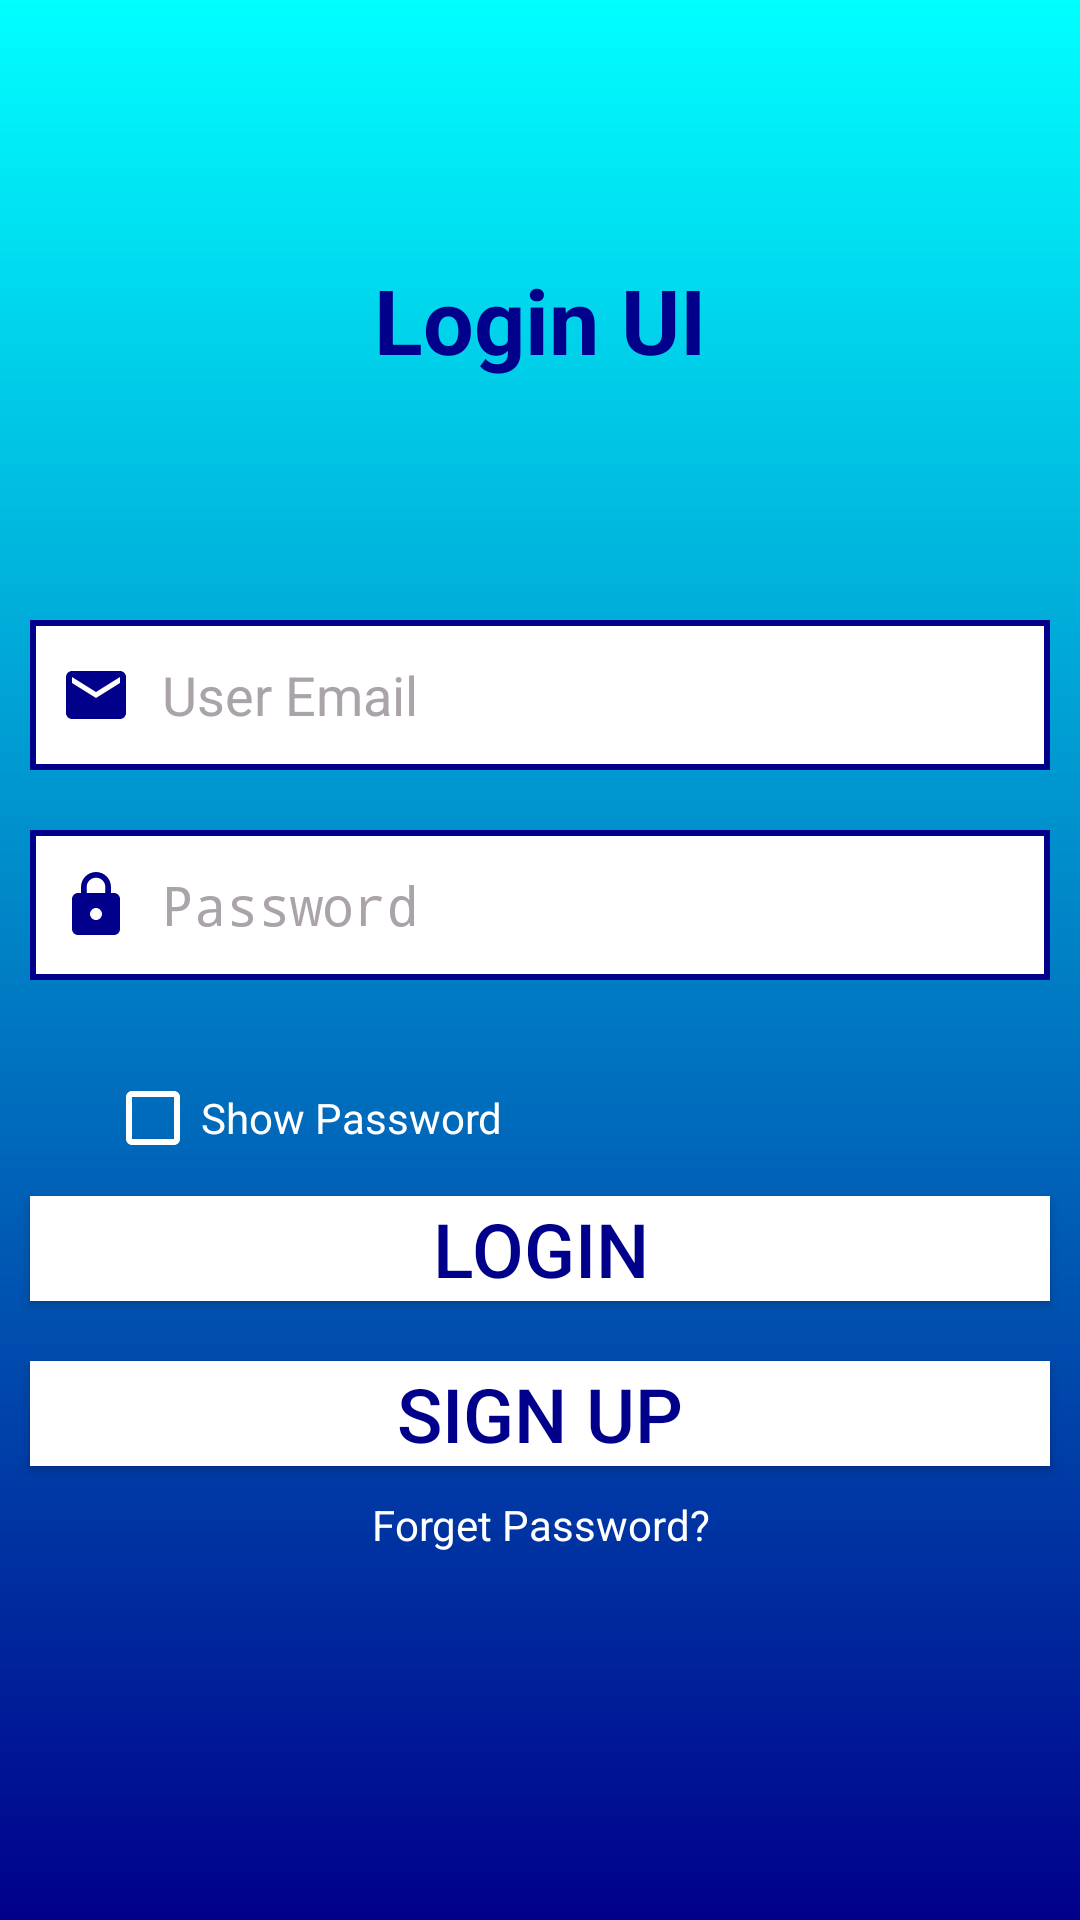

Here is an Android app screen rendered from its layout file. Give the layout XML and the strings, colors and styles it references.
<!-- AndroidManifest.xml: activity theme Theme.AppCompat.DayNight.NoActionBar -->
<!-- res/layout/activity_login.xml -->
<?xml version="1.0" encoding="utf-8"?>
<LinearLayout xmlns:android="http://schemas.android.com/apk/res/android"
    xmlns:app="http://schemas.android.com/apk/res-auto"
    xmlns:tools="http://schemas.android.com/tools"
    android:layout_width="match_parent"
    android:layout_height="match_parent"
    android:orientation="vertical"
    android:background="@drawable/gradient"
    android:gravity="center"
    tools:context=".LoginActivity">


    <TextView
        android:layout_width="match_parent"
        android:layout_height="wrap_content"
        android:text="Login UI"
        android:textColor="@color/deepblue"
        android:textStyle="bold"
        android:textSize="30sp"
        android:layout_marginBottom="70dp"
        android:textAlignment="center"
        android:gravity="center_horizontal" />

    <EditText
        android:layout_width="match_parent"
        android:layout_height="50dp"
        android:hint="@string/user_email"
        android:layout_margin="10dp"
        android:paddingStart="10dp"
        android:paddingEnd="5dp"
        android:textColor="@color/deepblue"
        android:drawableStart="@drawable/custom_email_input"
        android:drawablePadding="10dp"
        android:inputType="textEmailAddress"
        android:textColorHint="@color/grey"
        android:id="@+id/login_email_et"
        android:background="@drawable/custom_input"

         />

    <EditText
        android:layout_width="match_parent"
        android:layout_height="50dp"
        android:hint="Password"
        android:layout_margin="10dp"
        android:paddingStart="10dp"
        android:drawableStart="@drawable/custom_pass_input"
        android:drawablePadding="10dp"
        android:textColor="@color/deepblue"
        android:inputType="textPassword"
        android:textColorHint="@color/grey"
        android:id="@+id/login_password_et"
        android:background="@drawable/custom_input"
       />

    <CheckBox
        android:layout_width="150dp"
        android:layout_height="wrap_content"
        android:text="Show Password"
        android:buttonTint="@android:color/white"
        android:textColor="@android:color/white"
        android:layout_marginRight="70dp"
        android:layout_marginTop="20dp"
        android:id="@+id/login_checkbox"/>

    <Button
        android:id="@+id/button_login"
        android:layout_width="match_parent"
        android:layout_height="35dp"
        android:layout_margin="10dp"
        android:background="@color/white"
        android:text="Login"
        android:textColor="@color/deepblue"
        android:textSize="25sp" />

    <Button
        android:layout_width="match_parent"
        android:layout_height="35dp"
        android:background="@android:color/white"
        android:textColor="@color/deepblue"
        android:text="Sign Up"
        android:layout_margin="10dp"
        android:id="@+id/login_to_signup"
        android:textSize="25sp"/>


    <TextView
        android:id="@+id/recoveryPassTv"
        android:layout_width="match_parent"
        android:layout_height="wrap_content"
        android:layout_below="@id/login_to_signup"
        android:text="Forget Password?"
        android:textAlignment="center"
        android:clickable="true"
        android:textColor="@color/white"
        android:focusable="true" />



    <ProgressBar
        android:layout_width="match_parent"
        android:layout_height="wrap_content"
        android:id="@+id/progressbar_login"
        android:indeterminate="true"
        android:indeterminateTint="@android:color/white"
        style="@style/Widget.AppCompat.ProgressBar.Horizontal"
        android:visibility="invisible"
        android:layout_marginTop="20dp"
        />



</LinearLayout>
<!-- resources referenced by this layout -->
<resources>
  <color name="deepblue">#00008B</color>
  <color name="grey">#AAA4AA</color>
  <color name="white">#FFFFFFFF</color>
  <!-- drawable custom_email_input (drawable) -->
  <?xml version="1.0" encoding="utf-8"?>
  <selector xmlns:android="http://schemas.android.com/apk/res/android">
  
      <item android:state_focused="true"
          android:drawable="@drawable/email_focused"/>
  
      <item android:state_focused="false"
          android:drawable="@drawable/ic_baseline_email_24"/>
  </selector>
  <!-- drawable custom_input (drawable) -->
  <?xml version="1.0" encoding="utf-8"?>
  <selector xmlns:android="http://schemas.android.com/apk/res/android">
      <item android:state_enabled="true" android:state_focused="true">
          <shape android:shape="rectangle">
              <solid android:color="@color/white"/>
              <stroke android:color="#00FFFF" android:width="2dp"/>
          </shape>
      </item>
  
      <item android:state_enabled="true" >
          <shape android:shape="rectangle">
              <solid android:color="@color/white"/>
              <stroke android:color="#00008B" android:width="2dp"/>
          </shape>
      </item>
  </selector>
  <!-- drawable custom_pass_input (drawable) -->
  <?xml version="1.0" encoding="utf-8"?>
  <selector xmlns:android="http://schemas.android.com/apk/res/android">
  
      <item android:state_focused="true"
          android:drawable="@drawable/lock_focused"/>
  
      <item android:state_focused="false"
          android:drawable="@drawable/ic_baseline_lock_24"/>
  </selector>
  <!-- drawable gradient (drawable) -->
  <?xml version="1.0" encoding="utf-8"?>
  <shape xmlns:android="http://schemas.android.com/apk/res/android"
      android:shape="rectangle">
      <gradient
          android:startColor="#00008B"
          android:endColor="#00FFFF"
          android:angle="90"/>
  </shape>
  <string name="user_email">User Email</string>
  <!-- drawable email_focused (drawable) -->
  <vector xmlns:android="http://schemas.android.com/apk/res/android"
      android:width="24dp"
      android:height="24dp"
      android:viewportWidth="24"
      android:viewportHeight="24"
      >
    <path
        android:fillColor="#00FFFF"
        android:pathData="M20,4L4,4c-1.1,0 -1.99,0.9 -1.99,2L2,18c0,1.1 0.9,2 2,2h16c1.1,0 2,-0.9 2,-2L22,6c0,-1.1 -0.9,-2 -2,-2zM20,8l-8,5 -8,-5L4,6l8,5 8,-5v2z"/>
  </vector>
  <!-- drawable ic_baseline_email_24 (drawable) -->
  <vector xmlns:android="http://schemas.android.com/apk/res/android"
      android:width="24dp"
      android:height="24dp"
      android:viewportWidth="24"
      android:viewportHeight="24"
      >
    <path
        android:fillColor="#00008B"
        android:pathData="M20,4L4,4c-1.1,0 -1.99,0.9 -1.99,2L2,18c0,1.1 0.9,2 2,2h16c1.1,0 2,-0.9 2,-2L22,6c0,-1.1 -0.9,-2 -2,-2zM20,8l-8,5 -8,-5L4,6l8,5 8,-5v2z"/>
  </vector>
  <!-- drawable lock_focused (drawable) -->
  <vector xmlns:android="http://schemas.android.com/apk/res/android"
      android:width="24dp"
      android:height="24dp"
      android:viewportWidth="24"
      android:viewportHeight="24"
      >
    <path
        android:fillColor="#00FFFF"
        android:pathData="M18,8h-1L17,6c0,-2.76 -2.24,-5 -5,-5S7,3.24 7,6v2L6,8c-1.1,0 -2,0.9 -2,2v10c0,1.1 0.9,2 2,2h12c1.1,0 2,-0.9 2,-2L20,10c0,-1.1 -0.9,-2 -2,-2zM12,17c-1.1,0 -2,-0.9 -2,-2s0.9,-2 2,-2 2,0.9 2,2 -0.9,2 -2,2zM15.1,8L8.9,8L8.9,6c0,-1.71 1.39,-3.1 3.1,-3.1 1.71,0 3.1,1.39 3.1,3.1v2z"/>
  </vector>
  <!-- drawable ic_baseline_lock_24 (drawable) -->
  <vector xmlns:android="http://schemas.android.com/apk/res/android"
      android:width="24dp"
      android:height="24dp"
      android:viewportWidth="24"
      android:viewportHeight="24"
      >
    <path
        android:fillColor="#00008B"
        android:pathData="M18,8h-1L17,6c0,-2.76 -2.24,-5 -5,-5S7,3.24 7,6v2L6,8c-1.1,0 -2,0.9 -2,2v10c0,1.1 0.9,2 2,2h12c1.1,0 2,-0.9 2,-2L20,10c0,-1.1 -0.9,-2 -2,-2zM12,17c-1.1,0 -2,-0.9 -2,-2s0.9,-2 2,-2 2,0.9 2,2 -0.9,2 -2,2zM15.1,8L8.9,8L8.9,6c0,-1.71 1.39,-3.1 3.1,-3.1 1.71,0 3.1,1.39 3.1,3.1v2z"/>
  </vector>
</resources>
